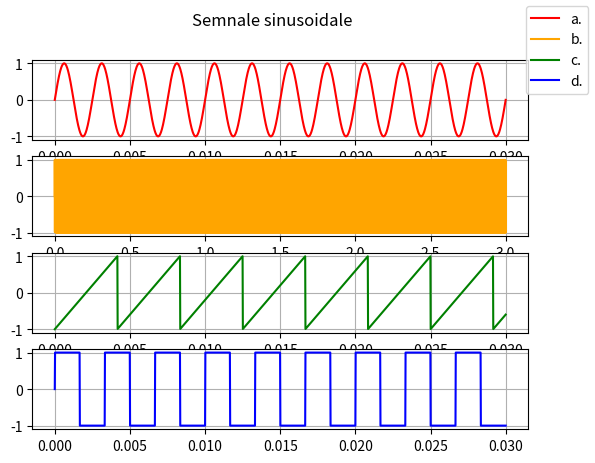

Write Python code to recreate this figure. (Note: this script raises an exception after producing the figure.)
import numpy as np
import matplotlib.pyplot as plt

fig, axs = plt.subplots(4)
fig.suptitle('Semnale sinusoidale')

t = np.linspace(0, 0.03, 1600)
s = np.sin(2 * np.pi * 400 * t)

axs[0].plot(t, s, color='red', label='a.')

t = np.linspace(0, 3, 10000)
s = np.sin(2 * np.pi * 800 * t)
    
axs[1].plot(t, s, color='orange', label='b.')

t = np.linspace(0, 0.03, 1600)
s = 2 * (t * 240 - np.floor(t * 240)) - 1

axs[2].plot(t, s, color='green', label='c.')

t = np.linspace(0, 0.03, 1600)
s = np.sign(np.sin(2 * np.pi * 300 * t))

axs[3].plot(t, s, color='blue', label='d.')

for ax in axs.flat:
    ax.set_ylim([-1.1, 1.1])
    ax.grid(True)

fig.legend(loc='upper right')

plt.savefig('lab/01/ex2.pdf')
plt.show()
